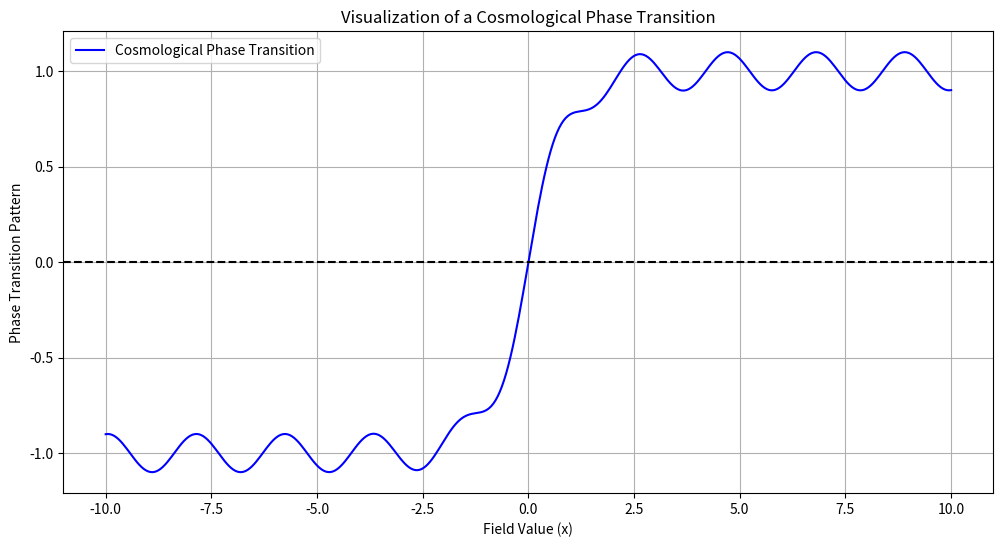
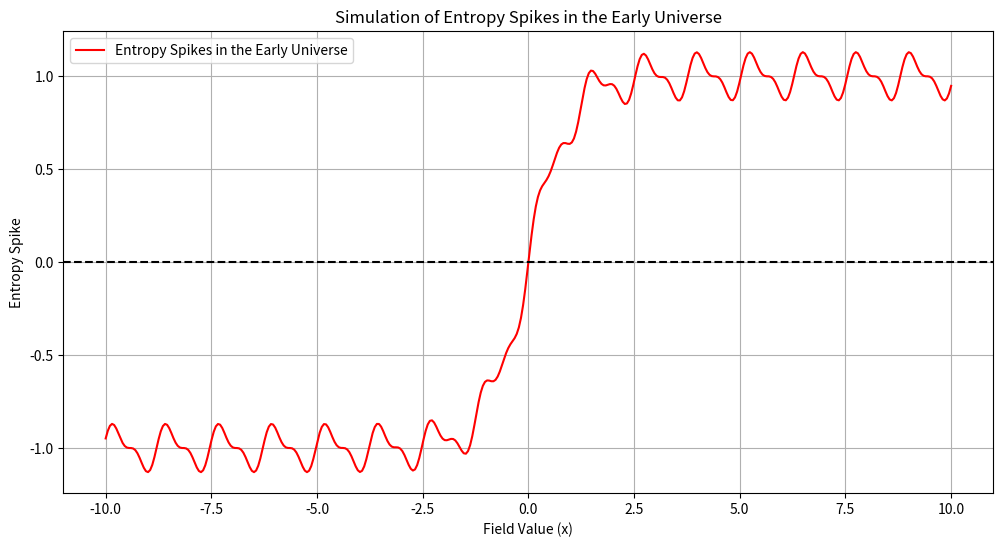

Python code for these plots, in order:

# Example: Visualizing a Cosmological Phase Transition
import numpy as np
import matplotlib.pyplot as plt

# Define the phase transition function
def phase_transition(x, alpha=1, beta=0.1):
    return alpha * np.tanh(x) + beta * np.sin(3 * x)

# Generate values for the visualization
x_values = np.linspace(-10, 10, 400)
y_values = phase_transition(x_values)

# Plot the phase transition
plt.figure(figsize=(12, 6))
plt.plot(x_values, y_values, color='blue', label="Cosmological Phase Transition")
plt.axhline(0, color='black', linestyle='--')
plt.xlabel("Field Value (x)")
plt.ylabel("Phase Transition Pattern")
plt.title("Visualization of a Cosmological Phase Transition")
plt.legend()
plt.grid(True)
plt.show()



# Example: Simulating Entropy Spikes in the Early Universe
def entropy_spike(x, alpha=1, beta=0.1, iL=0.05):
    return alpha * np.tanh(x) + beta * np.sin(5 * x) + iL * np.sin(10 * x)

# Generate values for the visualization
x_values = np.linspace(-10, 10, 400)
y_values = entropy_spike(x_values)

# Plot the entropy spikes
plt.figure(figsize=(12, 6))
plt.plot(x_values, y_values, color='red', label="Entropy Spikes in the Early Universe")
plt.axhline(0, color='black', linestyle='--')
plt.xlabel("Field Value (x)")
plt.ylabel("Entropy Spike")
plt.title("Simulation of Entropy Spikes in the Early Universe")
plt.legend()
plt.grid(True)
plt.show()
